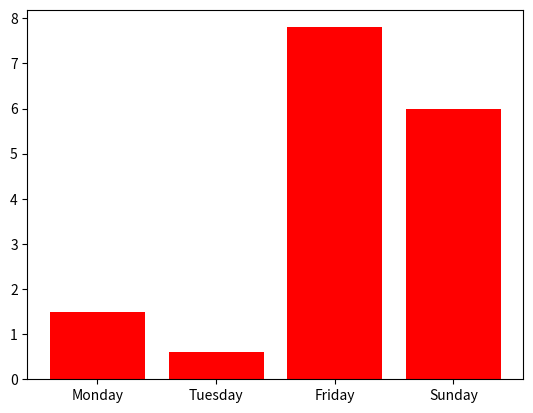

The matplotlib source for this figure:
# -*- coding: utf-8 -*-
import matplotlib.pyplot as plt

name_list = ['Monday','Tuesday','Friday','Sunday']
num_list = [1.5, 0.6, 7.8, 6]
plt.bar(range(len(num_list)), num_list, fc='red',tick_label=name_list)
# plt.bar(range(len(num_list)), num_list, color='rgb',tick_label=name_list)
plt.show()